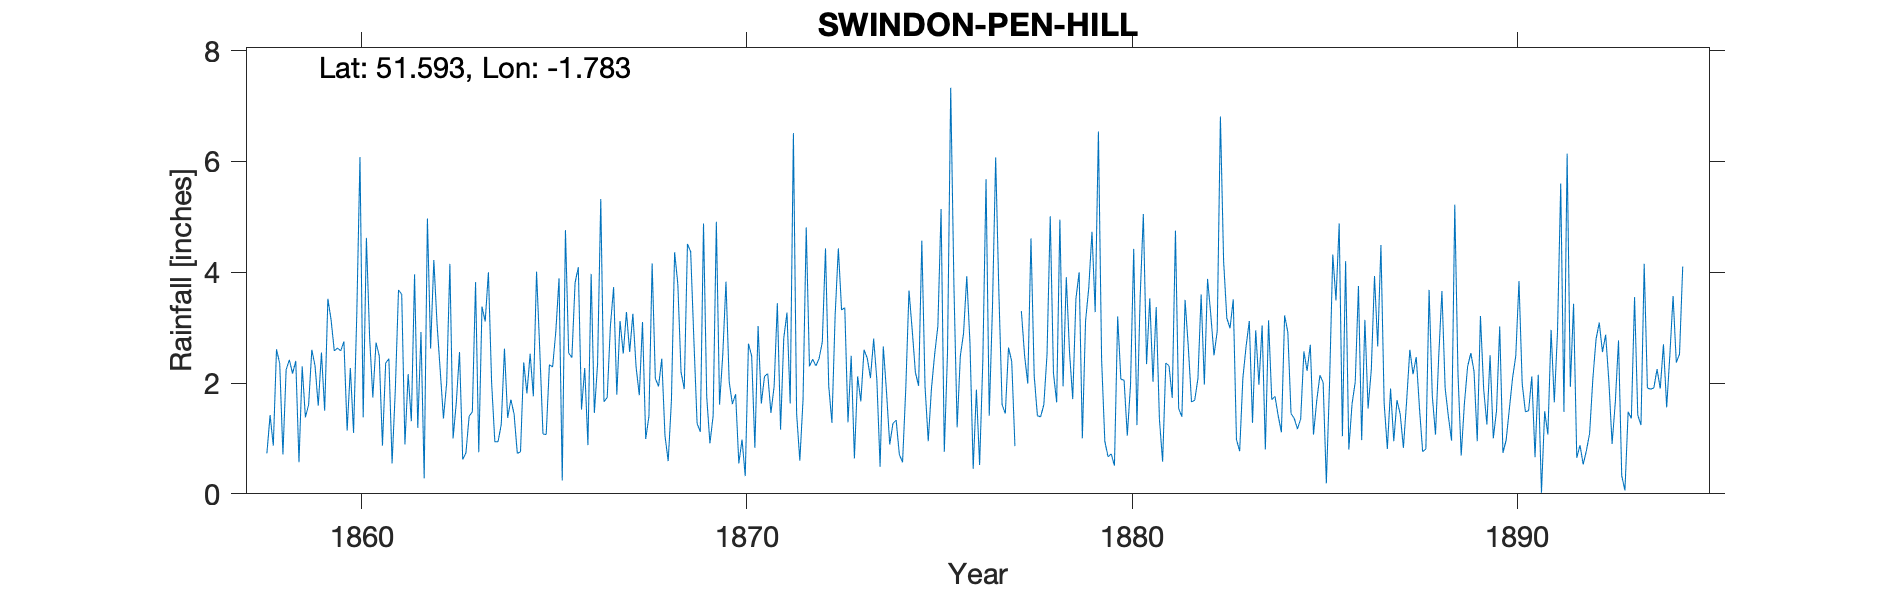

The data file committed next to this chart (first rows):
SWINDON-PEN-HILL, , , , , , , , , , , , , , , , , , , , , , , 
Grid ref, SU151883, Long, -1.783, Lat, 51.59, Elevation, 400, ft, , , , , , , , , , , , , , , 
Station no, RR1259, , , , , , , , , , , , , , , , , , , , , , 
, 1850, 1851, 1852, 1853, 1854, 1855, 1856, 1857, 1858, 1859, 1860, 1861, 1862, 1863, 1864, 1865, 1866, 1867, 1868, 1869, 1870, 1871, 1872
January, , , , , , , , , 0.73, 1.38, 2.75, 0.87, 2.92, 2.56, 0.94, 4.01, 3.81, 3.73, 4.16, 4.37, 2.02, 2.17, 4.81
February, , , , , , , , , 1.42, 1.61, 1.14, 2.36, 0.28, 0.62, 1.25, 2.59, 4.09, 1.79, 2.08, 2.78, 1.62, 1.46, 2.3
March, , , , , , , , , 0.87, 2.6, 2.27, 2.44, 4.97, 0.74, 2.62, 1.08, 1.52, 3.12, 1.94, 1.27, 1.8, 1.94, 2.43
April, , , , , , , , , 2.61, 2.31, 1.1, 0.55, 2.62, 1.4, 1.37, 1.07, 2.27, 2.53, 2.44, 1.12, 0.55, 3.44, 2.31
May, , , , , , , , , 2.35, 1.59, 3.23, 1.87, 4.22, 1.48, 1.7, 2.33, 0.88, 3.28, 1.05, 4.88, 0.98, 1.16, 2.44
June, , , , , , , , , 0.71, 2.55, 6.08, 3.68, 3.07, 3.82, 1.44, 2.29, 3.97, 2.56, 0.59, 1.75, 0.32, 2.81, 2.74
July, , , , , , , , , 2.24, 1.5, 1.38, 3.6, 2.22, 0.75, 0.73, 2.93, 1.46, 3.25, 1.67, 0.91, 2.71, 3.27, 4.43
August, , , , , , , , , 2.42, 3.52, 4.62, 0.89, 1.36, 3.38, 0.76, 3.89, 2.34, 2.29, 4.36, 1.41, 2.49, 1.63, 1.95
September, , , , , , , , , 2.17, 3.14, 2.83, 2.16, 2, 3.11, 2.37, 0.24, 5.32, 1.78, 3.79, 4.91, 0.83, 6.51, 1.28
October, , , , , , , , , 2.4, 2.58, 1.74, 1.31, 4.15, 4, 1.81, 4.76, 1.66, 3.1, 2.2, 1.61, 3.03, 1.45, 3.22
November, , , , , , , , , 0.57, 2.63, 2.73, 3.96, 1, 2.01, 2.53, 2.54, 1.74, 0.99, 1.89, 2.51, 1.63, 0.6, 4.43
December, , , , , , , , , 2.3, 2.58, 2.49, 1.19, 1.65, 0.94, 1.76, 2.46, 3.03, 1.4, 4.51, 3.83, 2.12, 1.7, 3.32
Total, , , , , , , , , 20.79, 27.99, 32.36, 24.88, 30.46, 24.81, 19.28, 30.19, 32.09, 29.82, 30.68, 31.35, 20.1, 28.14, 35.66
1877 Jul estimated, , , , , , , , , , , , , , , , , , , , , , , 
